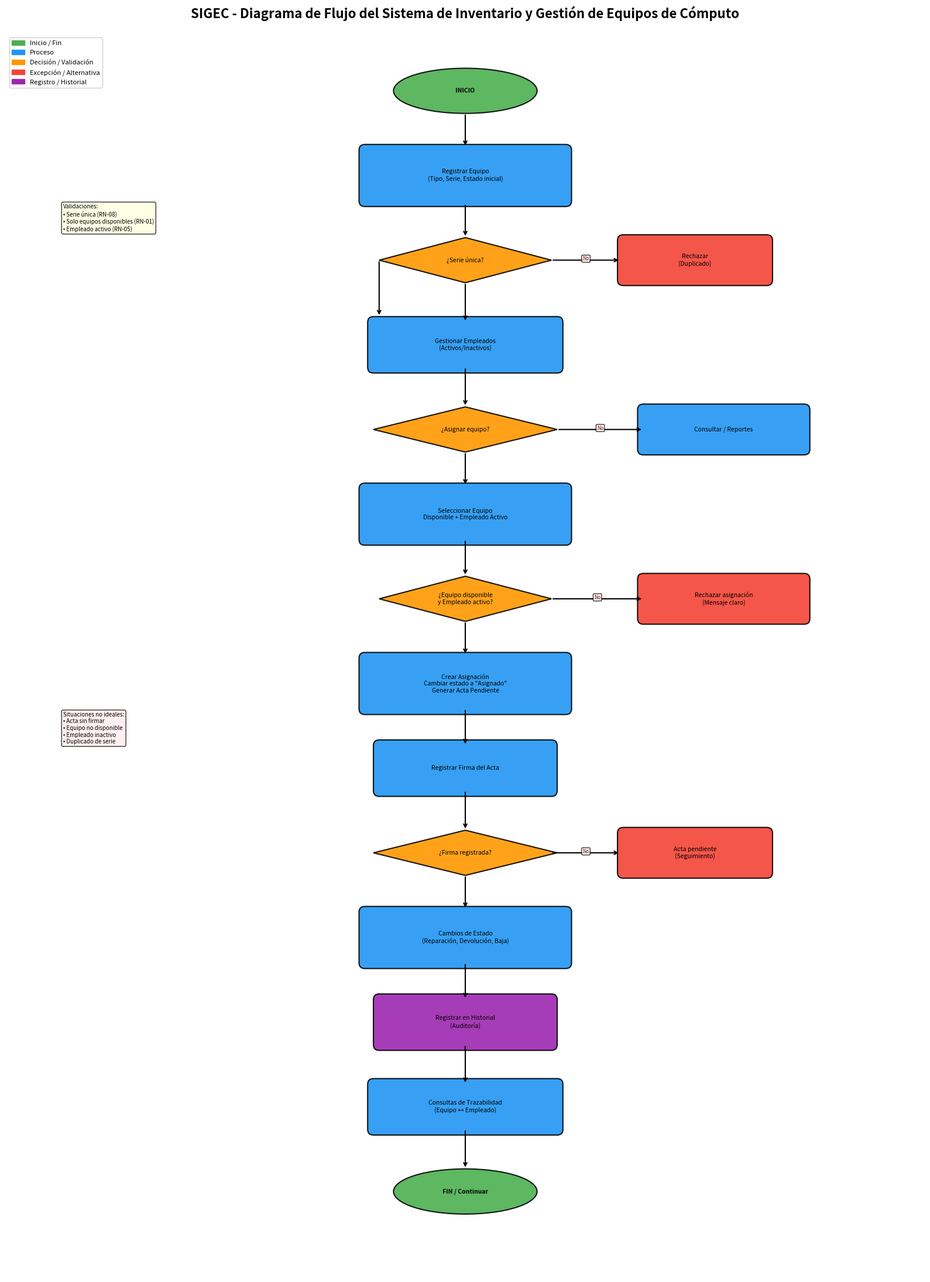

Reproduce this figure in Python. (Note: this script raises an exception after producing the figure.)
import matplotlib.pyplot as plt
import matplotlib.patches as mpatches
from matplotlib.patches import FancyBboxPatch, FancyArrowPatch, Circle, Polygon
import numpy as np

fig, ax = plt.subplots(1, 1, figsize=(16, 22))
ax.set_xlim(0, 16)
ax.set_ylim(0, 22)
ax.axis('off')
ax.set_title('SIGEC - Diagrama de Flujo del Sistema de Inventario y Gestión de Equipos de Cómputo', 
             fontsize=16, fontweight='bold', pad=20)

# Colors
start_end = '#4CAF50'
process = '#2196F3'
decision = '#FF9800'
data = '#9C27B0'
exception = '#F44336'

def draw_box(ax, x, y, w, h, text, color, shape='box'):
    if shape == 'box':
        box = FancyBboxPatch((x-w/2, y-h/2), w, h, boxstyle="round,pad=0.1", 
                             facecolor=color, edgecolor='black', linewidth=1.5, alpha=0.9)
    elif shape == 'diamond':
        points = np.array([[x, y+h/2], [x+w/2, y], [x, y-h/2], [x-w/2, y]])
        box = Polygon(points, facecolor=color, edgecolor='black', linewidth=1.5, alpha=0.9)
    elif shape == 'ellipse':
        box = mpatches.Ellipse((x, y), w, h, facecolor=color, edgecolor='black', linewidth=1.5, alpha=0.9)
    ax.add_patch(box)
    ax.text(x, y, text, ha='center', va='center', fontsize=7.5, wrap=True, 
            fontweight='bold' if shape=='ellipse' else 'normal')
    return box

def draw_arrow(ax, x1, y1, x2, y2, label=''):
    ax.annotate('', xy=(x2, y2), xytext=(x1, y1),
                arrowprops=dict(arrowstyle='->', color='black', lw=1.5))
    if label:
        mid_x, mid_y = (x1+x2)/2, (y1+y2)/2
        ax.text(mid_x, mid_y, label, fontsize=6, ha='center', color='darkred', 
                bbox=dict(boxstyle='round,pad=0.2', facecolor='white', alpha=0.8))

# Start
draw_box(ax, 8, 21, 2.5, 0.8, 'INICIO', start_end, 'ellipse')

# Main process
draw_box(ax, 8, 19.5, 3.5, 0.9, 'Registrar Equipo\n(Tipo, Serie, Estado inicial)', process)
draw_arrow(ax, 8, 20.6, 8, 20.0)

draw_box(ax, 8, 18, 3, 0.8, '¿Serie única?', decision, 'diamond')
draw_arrow(ax, 8, 19.0, 8, 18.4)

draw_box(ax, 12, 18, 2.5, 0.7, 'Rechazar\n(Duplicado)', exception)
draw_arrow(ax, 9.5, 18, 10.7, 18, 'No')

draw_box(ax, 8, 16.5, 3.2, 0.8, 'Gestionar Empleados\n(Activos/Inactivos)', process)
draw_arrow(ax, 8, 17.6, 8, 16.9)
draw_arrow(ax, 6.5, 18, 6.5, 17, '')  # from yes path conceptually

# Decision for assignment
draw_box(ax, 8, 15, 3.2, 0.8, '¿Asignar equipo?', decision, 'diamond')
draw_arrow(ax, 8, 16.1, 8, 15.4)

draw_box(ax, 12.5, 15, 2.8, 0.7, 'Consultar / Reportes', process)
draw_arrow(ax, 9.6, 15, 11.1, 15, 'No')

# Assignment flow
draw_box(ax, 8, 13.5, 3.5, 0.9, 'Seleccionar Equipo\nDisponible + Empleado Activo', process)
draw_arrow(ax, 8, 14.6, 8, 14.0)

draw_box(ax, 8, 12, 3, 0.8, '¿Equipo disponible\ny Empleado activo?', decision, 'diamond')
draw_arrow(ax, 8, 13.05, 8, 12.4)

draw_box(ax, 12.5, 12, 2.8, 0.7, 'Rechazar asignación\n(Mensaje claro)', exception)
draw_arrow(ax, 9.5, 12, 11.1, 12, 'No')

draw_box(ax, 8, 10.5, 3.5, 0.9, 'Crear Asignación\nCambiar estado a "Asignado"\nGenerar Acta Pendiente', process)
draw_arrow(ax, 8, 11.6, 8, 11.0)

draw_box(ax, 8, 9, 3, 0.8, 'Registrar Firma del Acta', process)
draw_arrow(ax, 8, 10.05, 8, 9.4)

draw_box(ax, 8, 7.5, 3.2, 0.8, '¿Firma registrada?', decision, 'diamond')
draw_arrow(ax, 8, 8.6, 8, 7.9)

draw_box(ax, 12, 7.5, 2.5, 0.7, 'Acta pendiente\n(Seguimiento)', exception)
draw_arrow(ax, 9.5, 7.5, 10.7, 7.5, 'No')

# Changes and close
draw_box(ax, 8, 6, 3.5, 0.9, 'Cambios de Estado\n(Reparación, Devolución, Baja)', process)
draw_arrow(ax, 8, 7.1, 8, 6.5)

draw_box(ax, 8, 4.5, 3, 0.8, 'Registrar en Historial\n(Auditoría)', data)
draw_arrow(ax, 8, 5.55, 8, 4.9)

draw_box(ax, 8, 3, 3.2, 0.8, 'Consultas de Trazabilidad\n(Equipo ↔ Empleado)', process)
draw_arrow(ax, 8, 4.1, 8, 3.4)

draw_box(ax, 8, 1.5, 2.5, 0.8, 'FIN / Continuar', start_end, 'ellipse')
draw_arrow(ax, 8, 2.6, 8, 1.9)

# Legend
legend_elements = [
    mpatches.Patch(color=start_end, label='Inicio / Fin'),
    mpatches.Patch(color=process, label='Proceso'),
    mpatches.Patch(color=decision, label='Decisión / Validación'),
    mpatches.Patch(color=exception, label='Excepción / Alternativa'),
    mpatches.Patch(color=data, label='Registro / Historial'),
]
ax.legend(handles=legend_elements, loc='upper left', fontsize=8, framealpha=0.9)

# Side notes
ax.text(1, 19, 'Validaciones:\n• Serie única (RN-08)\n• Solo equipos disponibles (RN-01)\n• Empleado activo (RN-05)', 
        fontsize=7, va='top', bbox=dict(boxstyle='round', facecolor='lightyellow', alpha=0.8))
ax.text(1, 10, 'Situaciones no ideales:\n• Acta sin firmar\n• Equipo no disponible\n• Empleado inactivo\n• Duplicado de serie', 
        fontsize=7, va='top', bbox=dict(boxstyle='round', facecolor='#ffebee', alpha=0.8))

plt.tight_layout()
plt.savefig('/workspace/artifacts/sigec_proyecto/diagrama_flujo_sigec.png', dpi=150, bbox_inches='tight', 
            facecolor='white', edgecolor='none')
plt.close()
print("Diagrama de flujo generado: diagrama_flujo_sigec.png")
